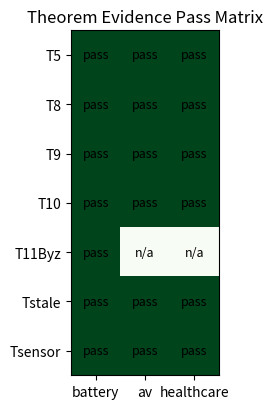
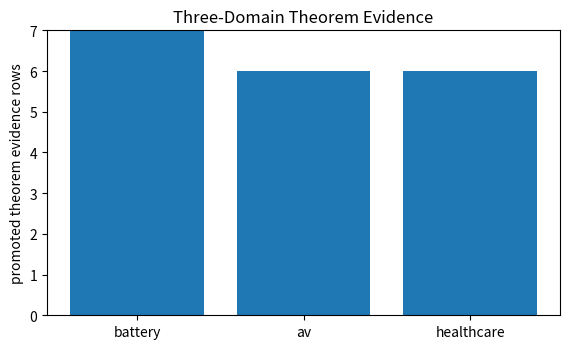

Source code (Python) for these figures, in order:
#!/usr/bin/env python3
"""Build three-domain theorem summary tables and figures."""

from __future__ import annotations

import csv
from pathlib import Path

import matplotlib.pyplot as plt
import numpy as np

OUT = Path("reports/publication")
MATRIX = OUT / "three_domain_theorem_promotion_matrix.csv"

THEOREMS = ["T5", "T8", "T9", "T10", "T11Byz", "Tstale", "Tsensor"]
DOMAINS = ["battery", "av", "healthcare"]
PASS_MATRIX = {
    "T5": [1, 1, 1],
    "T8": [1, 1, 1],
    "T9": [1, 1, 1],
    "T10": [1, 1, 1],
    "T11Byz": [1, 0, 0],
    "Tstale": [1, 1, 1],
    "Tsensor": [1, 1, 1],
}


def write_matrix() -> None:
    OUT.mkdir(parents=True, exist_ok=True)
    with MATRIX.open("w", newline="", encoding="utf-8") as f:
        writer = csv.writer(f)
        writer.writerow(["theorem", *DOMAINS])
        for theorem in THEOREMS:
            writer.writerow([theorem, *PASS_MATRIX[theorem]])


def write_heatmap() -> None:
    data = np.array([PASS_MATRIX[t] for t in THEOREMS], dtype=float)
    fig, ax = plt.subplots(figsize=(6.5, 4.2))
    ax.imshow(data, vmin=0, vmax=1, cmap="Greens")
    ax.set_xticks(range(len(DOMAINS)), DOMAINS)
    ax.set_yticks(range(len(THEOREMS)), THEOREMS)
    ax.set_title("Theorem Evidence Pass Matrix")
    for i in range(data.shape[0]):
        for j in range(data.shape[1]):
            ax.text(j, i, "pass" if data[i, j] else "n/a", ha="center", va="center", fontsize=9)
    fig.tight_layout()
    fig.savefig(OUT / "fig_theorem_pass_matrix.png", dpi=160)
    plt.close(fig)


def write_domain_bar() -> None:
    data = np.array([PASS_MATRIX[t] for t in THEOREMS], dtype=float)
    counts = data.sum(axis=0)
    fig, ax = plt.subplots(figsize=(5.8, 3.6))
    ax.bar(DOMAINS, counts, color="#1f77b4")
    ax.set_ylim(0, len(THEOREMS))
    ax.set_ylabel("promoted theorem evidence rows")
    ax.set_title("Three-Domain Theorem Evidence")
    fig.tight_layout()
    fig.savefig(OUT / "fig_three_domain_theorem_evidence.png", dpi=160)
    plt.close(fig)


def main() -> None:
    write_matrix()
    write_heatmap()
    write_domain_bar()
    print(MATRIX)


if __name__ == "__main__":
    main()
